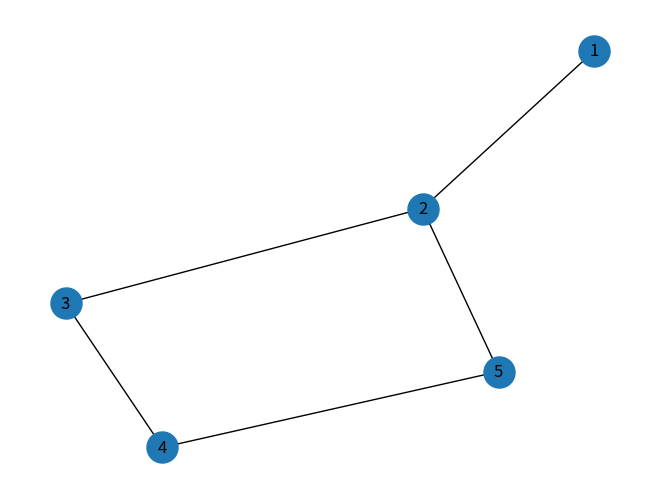

The script that saved this image:
# Python Learning Process
# Name:Ayanami_LJ
# Time:2023/3/16
import numpy as np
import matplotlib.pyplot as plt
import networkx as nx

'''
注：引入networks、numpy、matplotlib库
本篇主要包括：
1.创建一个空图
  1.1添加节点、添加边、可视化、将图转化为邻接矩阵
  1.2已知邻接矩阵，创建图
  1.3加权图
  1.4有向图
  
2.度、平均度以及度分布
  2.1获取网络G的度、平均度、度分布
  2.2绘制频率直方图
  
3.路径和距离
  3.1最短路径、最短路径长度
  3.2平均集聚系数、全局集聚系数
'''

# #1.1创建一个空图(不包括边、结点)
# G=nx.Graph()#无向图
# #添加节点
# G.add_nodes_from([1,2,3,4])
# #添加边
# G.add_edges_from([(1,2),(3,4),(1,3),(1,4)])
# #可视化
# nx.draw(G,node_size=500,with_labels=True) #这边with_labels是显示点序号与否
# #将图转化为邻接矩阵
# AdjMatrix=nx.to_numpy_array(G)
# print(AdjMatrix)
# plt.show()
#
#
# #1.2已知邻接矩阵，创建图
# AdjMatrix=np.random.randint(0,2,(3,3))
# print(AdjMatrix)
# G=nx.from_numpy_array(AdjMatrix)
# nx.draw(G,node_size=500,with_labels=True)
# plt.show()
#
# #1.3 加权图
# G=nx.Graph()
# G.add_nodes_from([1,2,3])
# G.add_weighted_edges_from([(1,2,4),(2,3,7.5),(1,3,2)])
# nx.draw(G,node_size=500,with_labels=True)
# AdjMatrix=nx.to_numpy_array(G)
# print(AdjMatrix)
# plt.show()
#

# #1.4有向图
# G=nx.DiGraph()
# G.add_nodes_from([1,2,3,4])#添加节点
# G.add_edges_from([(1,2),(3,4),(1,3),(1,4)])#添加边
# nx.draw(G,node_size=500,with_labels=True)#可视化
# AdjMatrix=nx.to_numpy_array(G)#将图转化为邻接矩阵
# print(AdjMatrix)
# plt.show()


#
# #2.度、平均度以及度分布
# #创建图
# G=nx.Graph()
# G.add_nodes_from([1,2,3,4])
# G.add_edges_from([(1,2),(3,4),(1,3),(1,4)])
# nx.draw(G,node_size=500,with_labels=True)
# AdjMatrix=nx.to_numpy_array(G)
# print(AdjMatrix)
# d=nx.degree(G)
# print(d)
# d=dict(nx.degree(G))
# print('各个结点的度为：',d)
# print('平均度为：',sum(d.values())/len(G.nodes))
# print(nx.degree_histogram(G))
# #此处nx.degree_histogram(G)的意思是拥有k个结点的节点数为nk，p（k）=nk/n
#
# x=list(range(max(d.values())+1)) #range(最大度+1),因为range不取最后一位，所以要+1
# y=[i/sum(nx.degree_histogram(G)) for i in nx.degree_histogram(G)]
# #这边是算度为k的结点的频率
# print('x',x)
# print('y',y)
# plt.figure()
# plt.bar(x,y,width=0.5,color='k') #绘制直方图
# plt.xlim([0,4])
# plt.xlabel('$k$')
# plt.ylabel('$P(k)$')
# plt.show()


#3.路径和距离

G=nx.Graph()
G.add_nodes_from([1,2,3,4,5])
G.add_edges_from([(1,2),(3,4),(2,3),(4,5),(2,5)])
nx.draw(G,node_size=500,with_labels=True)
#求两点之间的所有最短路径
print('两点之间的所有最短路径为：',list(nx.all_shortest_paths(G,source=1,target=4)))
#求两点之间的最短路径长度
print('两点之间的最短路径长度为：',nx.shortest_path_length(G,source=1,target=4))
#求整个网络的平均距离
print('整个网络的平均距离为：',nx.average_shortest_path_length(G))#等效与下面的算法
plt.show()
# sum=0
# for i in range(2,len(G.nodes)+1):
#     sum+=nx.shortest_path_length(G,source=1,target=i)
#     pass
# print('平均距离为：',sum/len(G.nodes))
# plt.show()
# G.add_edges_from([(1,2,1),(3,4,5),(2,3,3),(4,5,7),(2,5,2)])

#平均集聚系数
